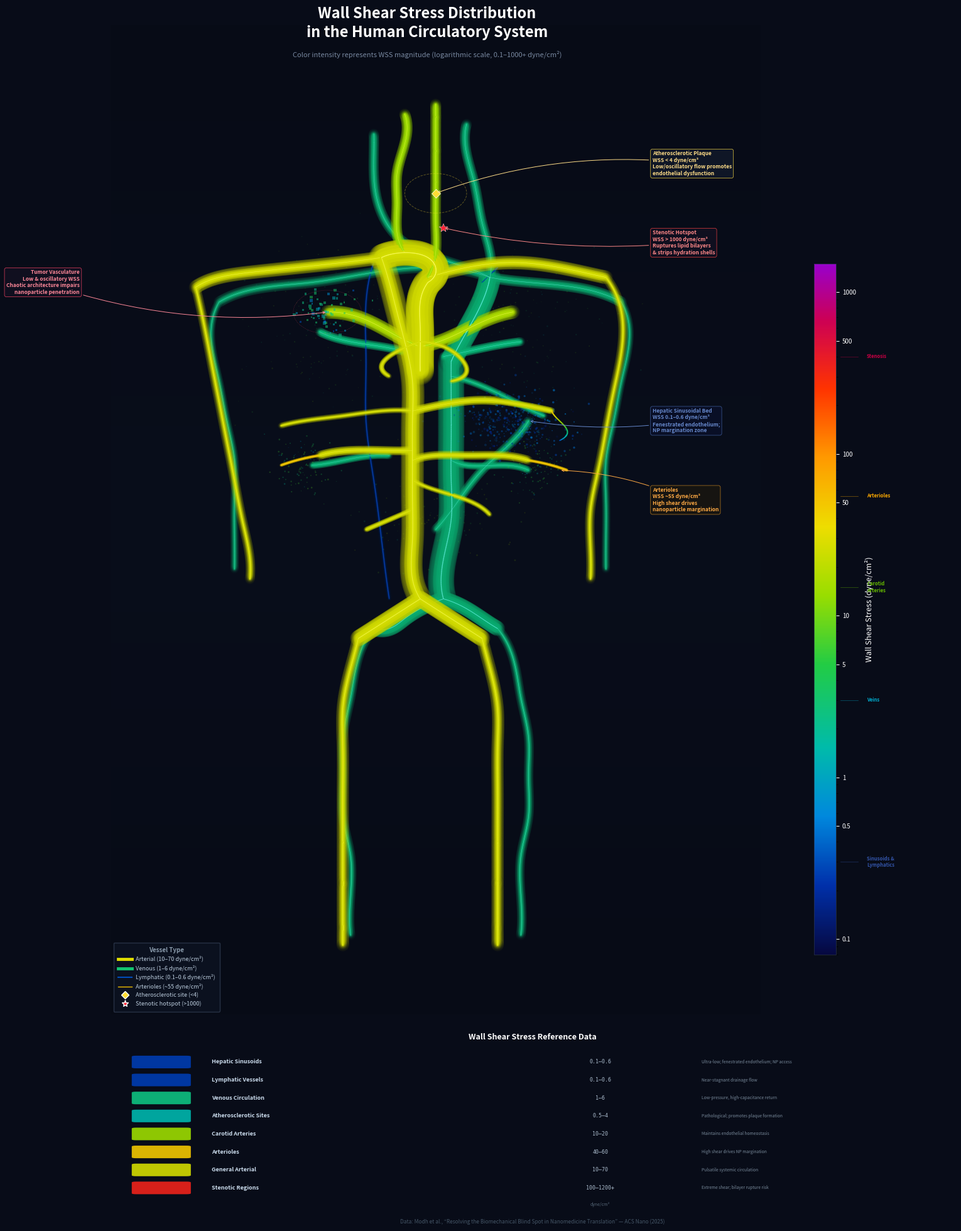

The matplotlib source for this figure: (Note: this script raises an exception after producing the figure.)
#!/usr/bin/env python3
"""
Professional 2D Illustration — Wall Shear Stress in the Human Circulatory System
VERSION 2: Enhanced realism, 3D depth, and visual polish
==========================================================================

Improvements over v1:
- Wider vein/artery separation for visual clarity
- Smoother body silhouette with gradient-filled organs
- Stronger 3D tube effect with multi-layer glow + specular
- Finer branching capillary networks
- Better annotation placement
- Sharper WSS color differentiation
"""

import numpy as np
import matplotlib
matplotlib.use('Agg')
import matplotlib.pyplot as plt
import matplotlib.patches as mpatches
from matplotlib.collections import LineCollection
from matplotlib.colors import LinearSegmentedColormap, LogNorm
from matplotlib.patches import FancyBboxPatch, Circle, Ellipse
from matplotlib.lines import Line2D
from matplotlib.colorbar import ColorbarBase
from scipy.interpolate import splprep, splev
import matplotlib.gridspec as gridspec
import warnings
warnings.filterwarnings('ignore')

# =============================================================================
# CONFIG
# =============================================================================
DPI = 300
FIG_W, FIG_H = 14, 20
BG = '#080c18'

# WSS colormap
_wss_pts = [
    (0.00, '#060840'),
    (0.10, '#0030aa'),
    (0.20, '#0088dd'),
    (0.30, '#00bbaa'),
    (0.42, '#22cc44'),
    (0.52, '#99dd00'),
    (0.62, '#eedd00'),
    (0.72, '#ff9900'),
    (0.82, '#ff3300'),
    (0.92, '#cc0055'),
    (1.00, '#9900cc'),
]

def _hex2rgb(h):
    h = h.lstrip('#')
    return tuple(int(h[i:i+2], 16)/255 for i in (0,2,4))

def make_cmap():
    cdict = {'red':[], 'green':[], 'blue':[]}
    for p, h in _wss_pts:
        r, g, b = _hex2rgb(h)
        cdict['red'].append((p, r, r))
        cdict['green'].append((p, g, g))
        cdict['blue'].append((p, b, b))
    return LinearSegmentedColormap('wss', cdict, N=512)

CMAP = make_cmap()
NORM = LogNorm(vmin=0.08, vmax=1500)

# =============================================================================
# CURVE UTILITIES
# =============================================================================
def smooth(pts, n=250, s=0.0):
    pts = np.array(pts, dtype=float)
    if len(pts) < 3:
        t = np.linspace(0, 1, n)
        return pts[0,0]+(pts[-1,0]-pts[0,0])*t, pts[0,1]+(pts[-1,1]-pts[0,1])*t
    try:
        tck, _ = splprep([pts[:,0], pts[:,1]], s=s, k=min(3, len(pts)-1))
        return splev(np.linspace(0, 1, n), tck)
    except:
        t = np.linspace(0, 1, n)
        return np.interp(t, np.linspace(0,1,len(pts)), pts[:,0]), \
               np.interp(t, np.linspace(0,1,len(pts)), pts[:,1])

def segs(x, y):
    pts = np.column_stack([x, y])
    return np.array([pts[:-1], pts[1:]]).transpose(1,0,2)

# =============================================================================
# VESSEL RENDERING
# =============================================================================
def vessel(ax, pts, wss, w=2.0, alpha=1.0, glow=True, depth=0.0, zo=5, n=250):
    """Draw vessel with multi-layer glow for 3D tube effect."""
    x, y = smooth(pts, n=n)
    sg = segs(x, y)

    wss_v = np.sqrt(wss[0]*wss[1]) if isinstance(wss,(list,tuple)) else wss
    c = np.array(CMAP(NORM(np.clip(wss_v, 0.08, 1500))))
    if depth > 0:
        c[:3] *= (1 - depth * 0.55)

    if glow:
        # Outermost glow — atmosphere (enhanced for dark-bg-only mode)
        gc = c.copy(); gc[3] = 0.05 * alpha
        ax.add_collection(LineCollection(sg, linewidths=w*8, colors=[gc], capstyle='round', zorder=zo-4))
        gc2 = c.copy(); gc2[3] = 0.10 * alpha
        ax.add_collection(LineCollection(sg, linewidths=w*5, colors=[gc2], capstyle='round', zorder=zo-3))
        gc3 = c.copy(); gc3[3] = 0.22 * alpha
        ax.add_collection(LineCollection(sg, linewidths=w*3, colors=[gc3], capstyle='round', zorder=zo-2))
        gc4 = c.copy(); gc4[3] = 0.40 * alpha
        ax.add_collection(LineCollection(sg, linewidths=w*1.6, colors=[gc4], capstyle='round', zorder=zo-1))

    # Main vessel core
    mc = c.copy(); mc[3] = alpha
    ax.add_collection(LineCollection(sg, linewidths=w, colors=[mc], capstyle='round', zorder=zo))

    # Specular highlight (white center line)
    hc = np.minimum(c[:3]*1.3 + 0.4, 1.0)
    hr = np.append(hc, 0.45 * alpha)
    ax.add_collection(LineCollection(sg, linewidths=w*0.25, colors=[hr], capstyle='round', zorder=zo+1))

def vessel_gradient(ax, pts, wss_vals, w=2.0, alpha=1.0, glow=True, zo=5, n=250):
    """Draw vessel with spatially varying WSS color."""
    x, y = smooth(pts, n=n)
    sg = segs(x, y)
    t_w = np.linspace(0, 1, len(wss_vals))
    t_s = np.linspace(0, 1, len(sg))
    wi = np.interp(t_s, t_w, wss_vals)
    cols = CMAP(NORM(np.clip(wi, 0.08, 1500)))
    cols[:, 3] = alpha

    if glow:
        gc = cols.copy(); gc[:, 3] = 0.08 * alpha
        ax.add_collection(LineCollection(sg, linewidths=w*4, colors=gc, capstyle='round', zorder=zo-2))
        gc2 = cols.copy(); gc2[:, 3] = 0.2 * alpha
        ax.add_collection(LineCollection(sg, linewidths=w*2, colors=gc2, capstyle='round', zorder=zo-1))

    ax.add_collection(LineCollection(sg, linewidths=w, colors=cols, capstyle='round', zorder=zo))
    hc = np.minimum(cols[:,:3]*1.3 + 0.3, 1.0)
    hr = np.column_stack([hc, np.full(len(hc), 0.35*alpha)])
    ax.add_collection(LineCollection(sg, linewidths=w*0.2, colors=hr, capstyle='round', zorder=zo+1))

# =============================================================================
# BODY SILHOUETTE (v2 — smoother, gradient-filled)
# =============================================================================
def draw_body(ax):
    # ── RIGHT LEG ──
    r_leg_out = [(57.5, 41), (58, 38), (58.5, 34), (58, 30), (57.5, 26),
                 (57, 22), (56.5, 18), (56, 14), (55.5, 10), (55.5, 7), (56.5, 5)]
    r_leg_in  = [(53, 41), (53.5, 37), (53.5, 33), (53.5, 29), (53.5, 25),
                 (54, 21), (54, 17), (54, 13), (54, 9), (54, 7), (54.5, 5)]
    r_leg = r_leg_out + r_leg_in[::-1]
    ax.fill([p[0] for p in r_leg], [p[1] for p in r_leg],
            color='#141e35', alpha=0.45, zorder=1, edgecolor='#253550', linewidth=0.3)

    # ── LEFT LEG ──
    l_leg = [(100-x, y) for x, y in r_leg]
    ax.fill([p[0] for p in l_leg], [p[1] for p in l_leg],
            color='#141e35', alpha=0.45, zorder=1, edgecolor='#253550', linewidth=0.3)

    # ── TORSO ──
    torso = [(40, 76), (38.5, 73), (38, 68), (38.5, 63), (39, 58),
             (39.5, 53), (40, 49), (41, 45), (42, 42), (43, 41),
             (47, 41), (50, 42), (53, 41), (57, 41), (58, 42),
             (59, 45), (60, 49), (60.5, 53), (61, 58), (61.5, 63),
             (62, 68), (61.5, 73), (60, 76)]
    ax.fill([p[0] for p in torso], [p[1] for p in torso],
            color='#141e35', alpha=0.50, zorder=1, edgecolor='#253550', linewidth=0.3)

    # ── SHOULDERS + NECK ──
    shoulders = [(60, 76), (62, 77), (64, 76.5), (65, 75.5),
                 (64, 74.5), (60.5, 75),   # R shoulder
                 (59, 76.5), (56, 78), (54, 79), (52, 79.5),
                 (50, 80), (48, 79.5), (46, 79), (44, 78),
                 (41, 76.5), (39.5, 75),
                 (36, 74.5), (35, 75.5), (36, 76.5), (38, 77),
                 (40, 76)]
    ax.fill([p[0] for p in shoulders], [p[1] for p in shoulders],
            color='#141e35', alpha=0.45, zorder=1, edgecolor='#253550', linewidth=0.3)

    # ── HEAD ──
    head = Ellipse((50, 88), 12, 14, facecolor='#141e35', edgecolor='#253550',
                    linewidth=0.4, alpha=0.45, zorder=1)
    ax.add_patch(head)

    # ── RIGHT ARM ──
    r_arm_out = [(64.5, 75.5), (65, 73), (65, 70), (64.5, 66), (64, 62),
                 (63.5, 58), (63, 54), (62.5, 50), (62.5, 46), (63, 44)]
    r_arm_in  = [(62, 75), (62.5, 72), (62.5, 68), (62, 64), (61.5, 60),
                 (61.5, 56), (61, 52), (61, 48), (61, 45), (61.5, 43.5)]
    r_arm = r_arm_out + r_arm_in[::-1]
    ax.fill([p[0] for p in r_arm], [p[1] for p in r_arm],
            color='#121c30', alpha=0.38, zorder=1, edgecolor='#253550', linewidth=0.3)

    # ── LEFT ARM ──
    l_arm = [(100-x, y) for x, y in r_arm]
    ax.fill([p[0] for p in l_arm], [p[1] for p in l_arm],
            color='#121c30', alpha=0.38, zorder=1, edgecolor='#253550', linewidth=0.3)

    # ── ORGANS ──
    # Heart (prominent)
    heart = Ellipse((50.5, 67), 5.5, 6.5, angle=-12,
                     facecolor='#3a1225', edgecolor='#882035',
                     linewidth=0.8, alpha=0.5, zorder=2.5)
    ax.add_patch(heart)
    # Heart glow
    heart_g = Ellipse((50.5, 67), 7, 8.5, angle=-12,
                       facecolor='#881530', edgecolor='none',
                       alpha=0.06, zorder=2.3)
    ax.add_patch(heart_g)

    # Lungs
    for lx in [56, 44]:
        lung = Ellipse((lx, 69), 9, 13, facecolor='#111c30',
                         edgecolor='#1e3050', linewidth=0.3, alpha=0.30, zorder=1.5)
        ax.add_patch(lung)

    # Liver
    liver = [(53, 62.5), (56, 63.5), (59.5, 62), (59, 58.5), (56, 57.5), (53, 59)]
    ax.fill([p[0] for p in liver], [p[1] for p in liver],
            color='#261812', edgecolor='#4a3020', linewidth=0.35, alpha=0.4, zorder=1.8)

    # Kidneys
    for kx, ka in [(57.5, 12), (42.5, -12)]:
        k = Ellipse((kx, 55.5), 3, 4.5, angle=ka, facecolor='#18122a',
                      edgecolor='#302548', linewidth=0.3, alpha=0.4, zorder=1.8)
        ax.add_patch(k)

    # Spleen
    sp = Ellipse((40.5, 60), 2.8, 4.2, angle=-18, facecolor='#18122a',
                  edgecolor='#2a2040', linewidth=0.3, alpha=0.35, zorder=1.8)
    ax.add_patch(sp)

    # Brain
    br = Ellipse((50, 89.5), 8, 7, facecolor='#141830',
                  edgecolor='#2a3055', linewidth=0.3, alpha=0.3, zorder=1.5)
    ax.add_patch(br)


# =============================================================================
# CIRCULATORY SYSTEM (v2 — better separation, more detail)
# =============================================================================
def draw_circulation(ax):

    # ===== VEINS FIRST (behind arteries, shifted outward) =====

    # IVC
    vessel(ax, [(52, 66), (52, 62), (52, 58), (52, 54), (52, 50),
                (51.5, 46), (51.5, 42)],
           wss=(1,6), w=3.8, zo=5, depth=0.25)

    # SVC
    vessel(ax, [(52, 66), (53, 69), (54, 72), (54.5, 74.5)],
           wss=(1,6), w=3.2, zo=5, depth=0.2)

    # R Jugular vein
    vessel(ax, [(54.5, 74.5), (54.5, 77), (54, 80), (53.5, 84),
                (53, 87), (53, 90)],
           wss=(1,6), w=1.5, zo=4, depth=0.2)
    # L Jugular
    vessel(ax, [(54.5, 74.5), (52, 76), (49, 78), (47.5, 81),
                (47, 85), (47, 89)],
           wss=(1,6), w=1.5, zo=4, depth=0.2)

    # R arm vein
    vessel(ax, [(54.5, 74.5), (57, 74), (60, 73.5), (63, 72)],
           wss=(1,6), w=1.6, zo=4, depth=0.25)
    vessel(ax, [(63, 72), (63.5, 68), (63, 64), (62.5, 60),
                (62, 56), (62, 52), (62, 48), (62, 45)],
           wss=(1,6), w=1.2, zo=4, depth=0.25)

    # L arm vein
    vessel(ax, [(54.5, 74.5), (51, 75.5), (47, 75), (43, 74), (40, 73.5),
                (37, 72)],
           wss=(1,6), w=1.6, zo=4, depth=0.25)
    vessel(ax, [(37, 72), (36.5, 68), (37, 64), (37.5, 60),
                (38, 56), (38, 52), (38, 48), (38, 45)],
           wss=(1,6), w=1.2, zo=4, depth=0.25)

    # Hepatic vein
    vessel(ax, [(58, 60.5), (56, 62), (54, 63.5), (52, 64.5)],
           wss=(1,6), w=1.1, zo=5, depth=0.15)

    # Portal vein
    vessel(ax, [(51, 49), (52.5, 52), (54, 55), (56, 58), (57, 60)],
           wss=(1,6), w=1.4, zo=4, depth=0.2)

    # Renal veins
    vessel(ax, [(57, 55), (55, 55.5), (53, 55.5), (52, 56)],
           wss=(1,6), w=1.1, zo=4, depth=0.15)
    vessel(ax, [(43, 55.5), (45, 56), (47, 56.5), (48, 56.5)],
           wss=(1,6), w=1.1, zo=4, depth=0.15)

    # R iliac vein → femoral vein
    vessel(ax, [(51.5, 42), (53, 41), (54, 40), (55, 39)],
           wss=(1,6), w=2.2, zo=4, depth=0.2)
    vessel(ax, [(55, 39), (56, 36), (56.5, 32), (57, 28),
                (57, 24), (57, 20), (56.5, 16), (56.5, 12),
                (56.5, 8)],
           wss=(1,6), w=1.4, zo=4, depth=0.2)

    # L iliac vein → femoral vein
    vessel(ax, [(51.5, 42), (50, 41), (49, 40), (48, 39), (47, 39)],
           wss=(1,6), w=2.2, zo=4, depth=0.2)
    vessel(ax, [(47, 39), (46, 36), (45.5, 32), (45, 28),
                (45, 24), (45, 20), (45.5, 16), (45.5, 12),
                (45.5, 8)],
           wss=(1,6), w=1.4, zo=4, depth=0.2)

    # Pulmonary veins
    vessel(ax, [(56.5, 68), (54.5, 67.5), (53, 67), (51.5, 66.5)],
           wss=(1,6), w=1.3, zo=5, depth=0.1)
    vessel(ax, [(43.5, 69), (45.5, 68), (47.5, 67.5), (49, 67)],
           wss=(1,6), w=1.3, zo=5, depth=0.1)

    # ===== ARTERIES (on top, centered) =====

    # Ascending Aorta
    vessel(ax, [(50, 65), (50, 67), (50, 69.5), (50, 72), (50.5, 74)],
           wss=(10,70), w=4.0, zo=10)

    # Aortic Arch
    vessel(ax, [(50.5, 74), (51, 75.5), (50.5, 76.5), (49, 77), (47.5, 76.5)],
           wss=(10,70), w=3.8, zo=10)

    # Descending Aorta
    vessel(ax, [(47.5, 76.5), (48, 74), (48.5, 71), (49, 68),
                (49.5, 64), (49.5, 60), (49.5, 56), (49.5, 52),
                (49.5, 48), (49.5, 44), (50, 42)],
           wss=(10,70), w=3.3, zo=10)

    # R Common Carotid
    vessel(ax, [(50.5, 74.5), (51, 77), (51, 80), (51, 83),
                (51, 86), (51, 89), (51, 92)],
           wss=(10,20), w=1.6, zo=9)

    # L Common Carotid
    vessel(ax, [(49, 77), (48.5, 79), (48.5, 82), (48.5, 85),
                (49, 88), (49, 91)],
           wss=(10,20), w=1.6, zo=9)

    # R Subclavian → Brachial
    vessel(ax, [(50.5, 74.5), (53, 75.5), (56, 76), (59, 75.5),
                (62, 74.5)],
           wss=(10,70), w=2.0, zo=8)
    vessel(ax, [(62, 74.5), (63, 71), (63, 67), (62.5, 63),
                (62, 59), (61.5, 55), (61, 51), (61, 47), (61, 44)],
           wss=(10,70), w=1.4, zo=8)

    # L Subclavian → Brachial
    vessel(ax, [(47.5, 76.5), (45, 76), (42, 75.5), (39, 75),
                (37, 74.5), (35.5, 73.5)],
           wss=(10,70), w=2.0, zo=8)
    vessel(ax, [(35.5, 73.5), (36, 70), (36.5, 66), (37, 62),
                (37.5, 58), (38, 54), (38.5, 50), (39, 46), (39, 44)],
           wss=(10,70), w=1.4, zo=8)

    # Coronary arteries (on heart)
    vessel(ax, [(50, 68), (51.5, 67.5), (52.5, 66.5), (53, 65), (52, 64)],
           wss=(10,70), w=0.8, zo=11)
    vessel(ax, [(50, 68), (48.5, 67), (47.5, 65.5), (48, 64.5)],
           wss=(10,70), w=0.8, zo=11)

    # Pulmonary arteries
    vessel(ax, [(50, 67.5), (52, 68.5), (54, 70), (56, 71)],
           wss=(10,30), w=2.0, zo=7, alpha=0.85)
    vessel(ax, [(50, 67.5), (48, 69), (46, 70.5), (44, 71)],
           wss=(10,30), w=2.0, zo=7, alpha=0.85)

    # Celiac → Hepatic
    vessel(ax, [(49.5, 61), (51, 61.5), (53, 62), (55, 62)],
           wss=(10,70), w=1.3, zo=9)
    vessel(ax, [(55, 62), (57, 61.5), (58.5, 61)],
           wss=(10,70), w=1.0, zo=9)

    # Splenic artery
    vessel(ax, [(49.5, 61), (47.5, 61), (45, 60.5), (42.5, 60), (41, 59.5)],
           wss=(10,70), w=0.9, zo=8)

    # Renal arteries
    vessel(ax, [(49.5, 56), (51, 56.5), (53, 56.5), (55, 56.5),
                (57, 56)],
           wss=(10,70), w=1.3, zo=9)
    vessel(ax, [(49.5, 57), (47.5, 57), (45.5, 57), (43.5, 56.5)],
           wss=(10,70), w=1.3, zo=9)

    # Mesenteric
    vessel(ax, [(49.5, 54), (51, 53), (53, 52), (54.5, 50.5)],
           wss=(10,70), w=0.8, zo=8)
    vessel(ax, [(49.5, 51), (48, 50), (46.5, 49)],
           wss=(10,70), w=0.8, zo=8)

    # Iliac → Femoral (right)
    vessel(ax, [(50, 42), (51, 41), (52, 40), (53, 39), (54, 38)],
           wss=(10,70), w=2.4, zo=10)
    vessel(ax, [(54, 38), (54.5, 35), (55, 31), (55, 27),
                (55, 23), (55, 19), (55, 15), (55, 11),
                (55, 7)],
           wss=(10,70), w=1.8, zo=9)

    # Iliac → Femoral (left)
    vessel(ax, [(50, 42), (49, 41), (48, 40), (47, 39), (46, 38)],
           wss=(10,70), w=2.4, zo=10)
    vessel(ax, [(46, 38), (45.5, 35), (45, 31), (45, 27),
                (45, 23), (45, 19), (45, 15), (45, 11),
                (45, 7)],
           wss=(10,70), w=1.8, zo=9)

    # ===== ARTERIOLES (thin, high WSS ~55) =====
    vessel(ax, [(57, 56), (58.5, 55.5), (59.5, 55)],
           wss=(40,60), w=0.5, zo=8)
    vessel(ax, [(43.5, 56.5), (42, 56), (41, 55.5)],
           wss=(40,60), w=0.5, zo=8)

    # Hepatic arteriole → sinusoidal transition (gradient)
    vessel_gradient(ax, [(58.5, 61), (59, 60), (59.5, 59), (59, 58)],
                    wss_vals=[50, 15, 3, 0.3], w=0.5, zo=9)

    # ===== LYMPHATIC (deep blue, behind everything) =====
    vessel(ax, [(48, 42), (47.5, 48), (47, 54), (46.5, 60),
                (46.5, 66), (46.5, 72), (47, 76)],
           wss=(0.1,0.6), w=0.7, zo=3, alpha=0.65)
    vessel(ax, [(54, 74), (55, 75.5)],
           wss=(0.1,0.6), w=0.4, zo=3, alpha=0.55)

    # ===== MICROVASCULAR BEDS =====
    np.random.seed(42)

    # Hepatic sinusoids
    n = 400
    sx = 56 + np.random.normal(0, 1.8, n)
    sy = 60 + np.random.normal(0, 1.5, n)
    sw = np.random.uniform(0.1, 0.6, n)
    sc = CMAP(NORM(sw))
    sc[:, 3] = np.random.uniform(0.12, 0.55, n)
    ax.scatter(sx, sy, s=np.random.uniform(0.5, 8, n), c=sc, zorder=3, edgecolors='none')

    # Kidney beds
    for kx, ky in [(57.5, 55.5), (42.5, 55.5)]:
        n_k = 100
        kxp = kx + np.random.normal(0, 1.0, n_k)
        kyp = ky + np.random.normal(0, 1.5, n_k)
        kw = np.random.uniform(0.5, 8, n_k)
        kc = CMAP(NORM(kw)); kc[:, 3] = 0.25
        ax.scatter(kxp, kyp, s=np.random.uniform(0.5, 4, n_k), c=kc, zorder=2, edgecolors='none')

    # Pulmonary capillary beds
    for lx, ly in [(56, 69.5), (44, 69.5)]:
        n_l = 150
        lxp = lx + np.random.normal(0, 2.8, n_l)
        lyp = ly + np.random.normal(0, 4, n_l)
        lw = np.random.uniform(1, 12, n_l)
        lc = CMAP(NORM(lw)); lc[:, 3] = 0.12
        ax.scatter(lxp, lyp, s=np.random.uniform(0.5, 3, n_l), c=lc, zorder=1.5, edgecolors='none')

    # Intestinal capillary bed
    n_i = 120
    ix = 51 + np.random.normal(0, 2.5, n_i)
    iy = 50 + np.random.normal(0, 2.5, n_i)
    iw = np.random.uniform(2, 20, n_i)
    ic = CMAP(NORM(iw)); ic[:, 3] = 0.12
    ax.scatter(ix, iy, s=np.random.uniform(0.5, 4, n_i), c=ic, zorder=1.5, edgecolors='none')


# =============================================================================
# PATHOLOGICAL MARKERS
# =============================================================================
def draw_pathology(ax):
    # Atherosclerotic site (carotid bifurcation)
    ax.plot(51, 83, 'D', color='#ffdd33', markersize=7, zorder=20,
            markeredgecolor='white', markeredgewidth=0.5)
    circ = Circle((51, 83), 2, facecolor='none', edgecolor='#ffdd33',
                   linewidth=0.7, alpha=0.35, linestyle='--', zorder=19)
    ax.add_patch(circ)
    ax.annotate('Atherosclerotic Plaque\nWSS < 4 dyne/cm\u00b2\nLow/oscillatory flow promotes\nendothelial dysfunction',
                xy=(51, 83), xytext=(65, 86),
                fontsize=6, color='#ffdd88', fontweight='bold', ha='left', va='center',
                arrowprops=dict(arrowstyle='->', color='#ffdd88', lw=0.7,
                                connectionstyle='arc3,rad=0.12'),
                bbox=dict(boxstyle='round,pad=0.35', facecolor='#111828',
                          edgecolor='#ffdd44', alpha=0.9, linewidth=0.5),
                zorder=25)

    # Stenotic hotspot
    ax.plot(51.5, 79.5, '*', color='#ff2233', markersize=10, zorder=20,
            markeredgecolor='white', markeredgewidth=0.3)
    Circle((51.5, 79.5), 1.5, facecolor='#ff0000', edgecolor='none',
           alpha=0.08, zorder=18)
    ax.annotate('Stenotic Hotspot\nWSS > 1000 dyne/cm\u00b2\nRuptures lipid bilayers\n& strips hydration shells',
                xy=(51.5, 79.5), xytext=(65, 78),
                fontsize=6, color='#ff8888', fontweight='bold', ha='left', va='center',
                arrowprops=dict(arrowstyle='->', color='#ff8888', lw=0.7,
                                connectionstyle='arc3,rad=-0.08'),
                bbox=dict(boxstyle='round,pad=0.35', facecolor='#111020',
                          edgecolor='#ff4444', alpha=0.9, linewidth=0.5),
                zorder=25)

    # Tumor vasculature
    np.random.seed(77)
    nt = 70
    tx = 44 + np.random.normal(0, 1.0, nt)
    ty = 71 + np.random.normal(0, 1.2, nt)
    tw = np.random.uniform(0.3, 4, nt)
    tc = CMAP(NORM(tw)); tc[:, 3] = 0.5
    ax.scatter(tx, ty, s=np.random.uniform(2, 12, nt), c=tc, zorder=15,
               edgecolors='none', marker='s')
    tc2 = Circle((44, 71), 2.2, facecolor='none', edgecolor='#ff4466',
                  linewidth=0.5, linestyle=':', alpha=0.45, zorder=14)
    ax.add_patch(tc2)
    ax.annotate('Tumor Vasculature\nLow & oscillatory WSS\nChaotic architecture impairs\nnanoparticle penetration',
                xy=(44, 71), xytext=(28, 74),
                fontsize=6, color='#ff8899', fontweight='bold', ha='right', va='center',
                arrowprops=dict(arrowstyle='->', color='#ff8899', lw=0.7,
                                connectionstyle='arc3,rad=0.12'),
                bbox=dict(boxstyle='round,pad=0.35', facecolor='#111020',
                          edgecolor='#ff4466', alpha=0.9, linewidth=0.5),
                zorder=25)

    # Hepatic sinusoidal annotation
    ax.annotate('Hepatic Sinusoidal Bed\nWSS 0.1\u20130.6 dyne/cm\u00b2\nFenestrated endothelium;\nNP margination zone',
                xy=(57, 60), xytext=(65, 60),
                fontsize=6, color='#6688cc', fontweight='bold', ha='left', va='center',
                arrowprops=dict(arrowstyle='->', color='#6688cc', lw=0.7,
                                connectionstyle='arc3,rad=-0.08'),
                bbox=dict(boxstyle='round,pad=0.35', facecolor='#0a1028',
                          edgecolor='#4466aa', alpha=0.9, linewidth=0.5),
                zorder=25)

    # Arteriole annotation
    ax.annotate('Arterioles\nWSS ~55 dyne/cm\u00b2\nHigh shear drives\nnanoparticle margination',
                xy=(59, 55), xytext=(65, 52),
                fontsize=6, color='#ffaa44', fontweight='bold', ha='left', va='center',
                arrowprops=dict(arrowstyle='->', color='#ffaa44', lw=0.7,
                                connectionstyle='arc3,rad=0.1'),
                bbox=dict(boxstyle='round,pad=0.35', facecolor='#181510',
                          edgecolor='#cc8822', alpha=0.9, linewidth=0.5),
                zorder=25)


# =============================================================================
# ORGAN LABELS
# =============================================================================
def draw_labels(ax):
    labels = [
        (50, 89.5, 'Brain', '#445575', 6),
        (50.5, 67, '\u2764', '#bb2535', 10),
        (56, 70, 'R. Lung', '#1e3550', 5.5),
        (44, 70, 'L. Lung', '#1e3550', 5.5),
        (56, 62.5, 'Liver', '#4a3525', 5.5),
        (57.5, 55.5, 'Kidney', '#302245', 5),
        (42.5, 55.5, 'Kidney', '#302245', 5),
        (40.5, 60.5, 'Spleen', '#2a2040', 5),
    ]
    for x, y, t, c, fs in labels:
        ax.text(x, y, t, fontsize=fs, color=c, ha='center', va='center',
                fontstyle='italic', alpha=0.6, zorder=3)


# =============================================================================
# WSS TABLE
# =============================================================================
def draw_table(ax_t):
    ax_t.set_facecolor('#0a0f1c')
    ax_t.set_xlim(0, 10); ax_t.set_ylim(0, 10); ax_t.axis('off')

    ax_t.text(5, 9.6, 'Wall Shear Stress Reference Data', fontsize=9,
              color='white', ha='center', va='top', fontweight='bold')

    data = [
        ('Hepatic Sinusoids', 0.1, 0.6, 'Ultra-low; fenestrated endothelium; NP access'),
        ('Lymphatic Vessels', 0.1, 0.6, 'Near-stagnant drainage flow'),
        ('Venous Circulation', 1, 6, 'Low-pressure, high-capacitance return'),
        ('Atherosclerotic Sites', 0.5, 4, 'Pathological; promotes plaque formation'),
        ('Carotid Arteries', 10, 20, 'Maintains endothelial homeostasis'),
        ('Arterioles', 40, 60, 'High shear drives NP margination'),
        ('General Arterial', 10, 70, 'Pulsatile systemic circulation'),
        ('Stenotic Regions', 100, 1200, 'Extreme shear; bilayer rupture risk'),
    ]

    y = 9.0
    for region, lo, hi, note in data:
        y -= 1.0
        wm = np.sqrt(lo * hi)
        c = CMAP(NORM(wm))
        r = FancyBboxPatch((0.3, y-0.3), 0.6, 0.6,
                            boxstyle='round,pad=0.05', facecolor=c,
                            edgecolor='none', alpha=0.9)
        ax_t.add_patch(r)
        ax_t.text(1.2, y, region, fontsize=6.5, color='#ccddee', ha='left',
                  va='center', fontweight='bold')
        wt = f'{lo}\u2013{hi}' if hi < 1000 else f'{lo}\u2013{hi}+'
        ax_t.text(5.8, y, wt, fontsize=6, color='#aabbcc', ha='center',
                  va='center', family='monospace')
        ax_t.text(7.0, y, note, fontsize=4.8, color='#778899', ha='left',
                  va='center', fontstyle='italic')

    ax_t.text(5.8, y - 1.0, 'dyne/cm\u00b2', fontsize=5, color='#556677',
              ha='center', fontstyle='italic')


# =============================================================================
# ASSEMBLY
# =============================================================================
def build():
    fig = plt.figure(figsize=(FIG_W, FIG_H), facecolor=BG)

    gs = gridspec.GridSpec(2, 2, width_ratios=[3.5, 1], height_ratios=[5.5, 1],
                           hspace=0.02, wspace=0.02,
                           left=0.02, right=0.98, top=0.96, bottom=0.02)

    ax = fig.add_subplot(gs[0, 0])
    ax.set_facecolor(BG)
    ax.set_xlim(30, 72)
    ax.set_ylim(0, 100)
    ax.set_aspect('equal')
    ax.axis('off')

    ax_cb_area = fig.add_subplot(gs[0, 1])
    ax_cb_area.set_facecolor(BG)
    ax_cb_area.axis('off')

    ax_t = fig.add_subplot(gs[1, :])

    # Background vignette
    grad = np.linspace(0, 1, 256).reshape(1, -1).T
    bcm = LinearSegmentedColormap.from_list('b', ['#040810', '#0c1425', '#040810'])
    ax.imshow(grad, aspect='auto', cmap=bcm, alpha=0.25, extent=[30,72,0,100], zorder=0)

    print('  Vessels...'); draw_circulation(ax)
    print('  Pathology...'); draw_pathology(ax)

    # Title
    fig.text(0.38, 0.975,
             'Wall Shear Stress Distribution\nin the Human Circulatory System',
             fontsize=17, color='white', ha='center', va='top',
             fontweight='bold', linespacing=1.3)
    fig.text(0.38, 0.94,
             'Color intensity represents WSS magnitude (logarithmic scale, 0.1\u20131000+ dyne/cm\u00b2)',
             fontsize=8, color='#7888a0', ha='center', va='top', fontstyle='italic')

    # Colorbar
    print('  Colorbar...')
    cb_l, cb_b, cb_w, cb_h = 0.82, 0.22, 0.025, 0.55
    ax_cb = fig.add_axes([cb_l, cb_b, cb_w, cb_h])
    ax_cb.set_facecolor('none')
    cb = ColorbarBase(ax_cb, cmap=CMAP, norm=NORM, orientation='vertical')
    cb.set_label('Wall Shear Stress (dyne/cm\u00b2)', fontsize=9, color='white', labelpad=10)
    cb.set_ticks([0.1, 0.5, 1, 5, 10, 50, 100, 500, 1000])
    cb.set_ticklabels(['0.1', '0.5', '1', '5', '10', '50', '100', '500', '1000'])
    cb.ax.tick_params(colors='white', labelsize=7)
    cb.outline.set_edgecolor('#2a3548')
    cb.outline.set_linewidth(0.5)

    # Colorbar region annotations
    cba = [
        (0.3, 'Sinusoids &\nLymphatics', '#3355aa'),
        (3,   'Veins', '#00aacc'),
        (15,  'Carotid\nArteries', '#66bb00'),
        (55,  'Arterioles', '#ffaa00'),
        (400, 'Stenosis', '#cc0044'),
    ]
    for wv, lb, cl in cba:
        yn = NORM(wv)
        fig.text(cb_l + cb_w + 0.035, cb_b + yn * cb_h,
                 lb, fontsize=5.5, color=cl, ha='left', va='center',
                 fontweight='bold', fontstyle='italic')
        tl = Line2D([cb_l+cb_w+0.005, cb_l+cb_w+0.025],
                    [cb_b+yn*cb_h]*2, color=cl, lw=0.5, alpha=0.5,
                    transform=fig.transFigure, clip_on=False)
        fig.add_artist(tl)

    # Legend
    legs = [
        Line2D([0],[0], color=CMAP(NORM(30)), lw=3.5, label='Arterial (10\u201370 dyne/cm\u00b2)'),
        Line2D([0],[0], color=CMAP(NORM(3)), lw=3.5, label='Venous (1\u20136 dyne/cm\u00b2)'),
        Line2D([0],[0], color=CMAP(NORM(0.3)), lw=1.5, label='Lymphatic (0.1\u20130.6 dyne/cm\u00b2)'),
        Line2D([0],[0], color=CMAP(NORM(55)), lw=1, label='Arterioles (~55 dyne/cm\u00b2)'),
        Line2D([0],[0], marker='D', color='w', markerfacecolor='#ffdd33', markersize=6,
               lw=0, label='Atherosclerotic site (<4)'),
        Line2D([0],[0], marker='*', color='w', markerfacecolor='#ff2233', markersize=8,
               lw=0, label='Stenotic hotspot (>1000)'),
    ]
    lg = ax.legend(handles=legs, loc='lower left', fontsize=6.5,
                    facecolor='#0c1220', edgecolor='#2a3548',
                    labelcolor='#bbccdd', framealpha=0.92,
                    borderpad=0.8, handlelength=2.5, handletextpad=0.6,
                    title='Vessel Type', title_fontsize=7)
    lg.get_title().set_color('#8899aa')
    lg.get_title().set_fontweight('bold')

    # Table
    print('  Table...'); draw_table(ax_t)

    # Citation
    fig.text(0.5, 0.005,
             'Data: Modh et al., \u201cResolving the Biomechanical Blind Spot '
             'in Nanomedicine Translation\u201d \u2014 ACS Nano (2025)',
             fontsize=6, color='#445566', ha='center', va='bottom', fontstyle='italic')

    return fig


def main():
    print('Generating v2 WSS figure...')
    fig = build()

    import os
    out = '/Users/harsh/Desktop/work/1_Review Article/shear-stress-3d-viz/wss_circulatory_v3.png'
    out_pdf = out.replace('.png', '.pdf')

    print(f'  Saving PNG ({DPI} DPI)...')
    fig.savefig(out, dpi=DPI, facecolor=BG, bbox_inches='tight', pad_inches=0.1)
    print(f'  Saving PDF (vector)...')
    fig.savefig(out_pdf, facecolor=BG, bbox_inches='tight', pad_inches=0.1)
    plt.close(fig)

    sz = os.path.getsize(out) / (1024*1024)
    print(f'\nDone!\n  PNG: {out} ({sz:.1f} MB)\n  PDF: {out_pdf}')


if __name__ == '__main__':
    main()
